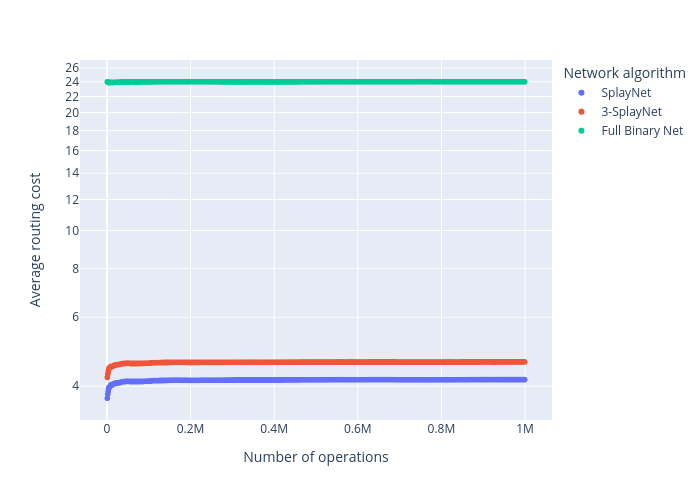

The file beside this chart, header and first rows:
step, splaynet, central_splaynet, full_binary
1000, 3.726, 4.213, 23.99
2000, 3.818, 4.293, 23.92
3000, 3.88, 4.343, 23.9
4000, 3.938, 4.406, 23.87
5000, 3.981, 4.451, 23.95
6000, 3.986, 4.451, 23.9
7000, 3.989, 4.454, 23.89
8000, 4.007, 4.468, 23.88
9000, 4.032, 4.492, 23.91
10000, 4.02, 4.484, 23.93
11000, 4.02, 4.481, 23.93
12000, 4.029, 4.488, 23.91
13000, 4.042, 4.497, 23.88
14000, 4.043, 4.5, 23.9
15000, 4.047, 4.505, 23.89
16000, 4.057, 4.514, 23.91
17000, 4.063, 4.522, 23.92
18000, 4.062, 4.52, 23.9
19000, 4.061, 4.52, 23.92
20000, 4.071, 4.531, 23.92
21000, 4.072, 4.532, 23.92
22000, 4.078, 4.539, 23.93
23000, 4.072, 4.534, 23.93
24000, 4.07, 4.533, 23.93
25000, 4.077, 4.54, 23.93
26000, 4.078, 4.543, 23.93
27000, 4.076, 4.541, 23.93
28000, 4.077, 4.542, 23.93
29000, 4.085, 4.55, 23.94
30000, 4.084, 4.549, 23.94
31000, 4.086, 4.55, 23.94
32000, 4.088, 4.553, 23.94
33000, 4.09, 4.555, 23.94
34000, 4.098, 4.562, 23.94
35000, 4.1, 4.564, 23.95
36000, 4.103, 4.567, 23.95
37000, 4.106, 4.569, 23.96
38000, 4.107, 4.569, 23.95
39000, 4.107, 4.57, 23.96
40000, 4.107, 4.57, 23.96
41000, 4.107, 4.57, 23.96
42000, 4.11, 4.572, 23.96
43000, 4.111, 4.574, 23.96
44000, 4.111, 4.574, 23.96
45000, 4.114, 4.577, 23.96
46000, 4.116, 4.579, 23.95
47000, 4.119, 4.582, 23.96
48000, 4.118, 4.58, 23.96
49000, 4.121, 4.583, 23.96
50000, 4.119, 4.581, 23.96
51000, 4.119, 4.581, 23.96
52000, 4.118, 4.581, 23.96
53000, 4.116, 4.58, 23.96
54000, 4.115, 4.578, 23.96
55000, 4.112, 4.575, 23.96
56000, 4.112, 4.575, 23.96
57000, 4.108, 4.571, 23.96
58000, 4.111, 4.573, 23.96
59000, 4.11, 4.572, 23.97
60000, 4.109, 4.571, 23.96
... 939 more rows
